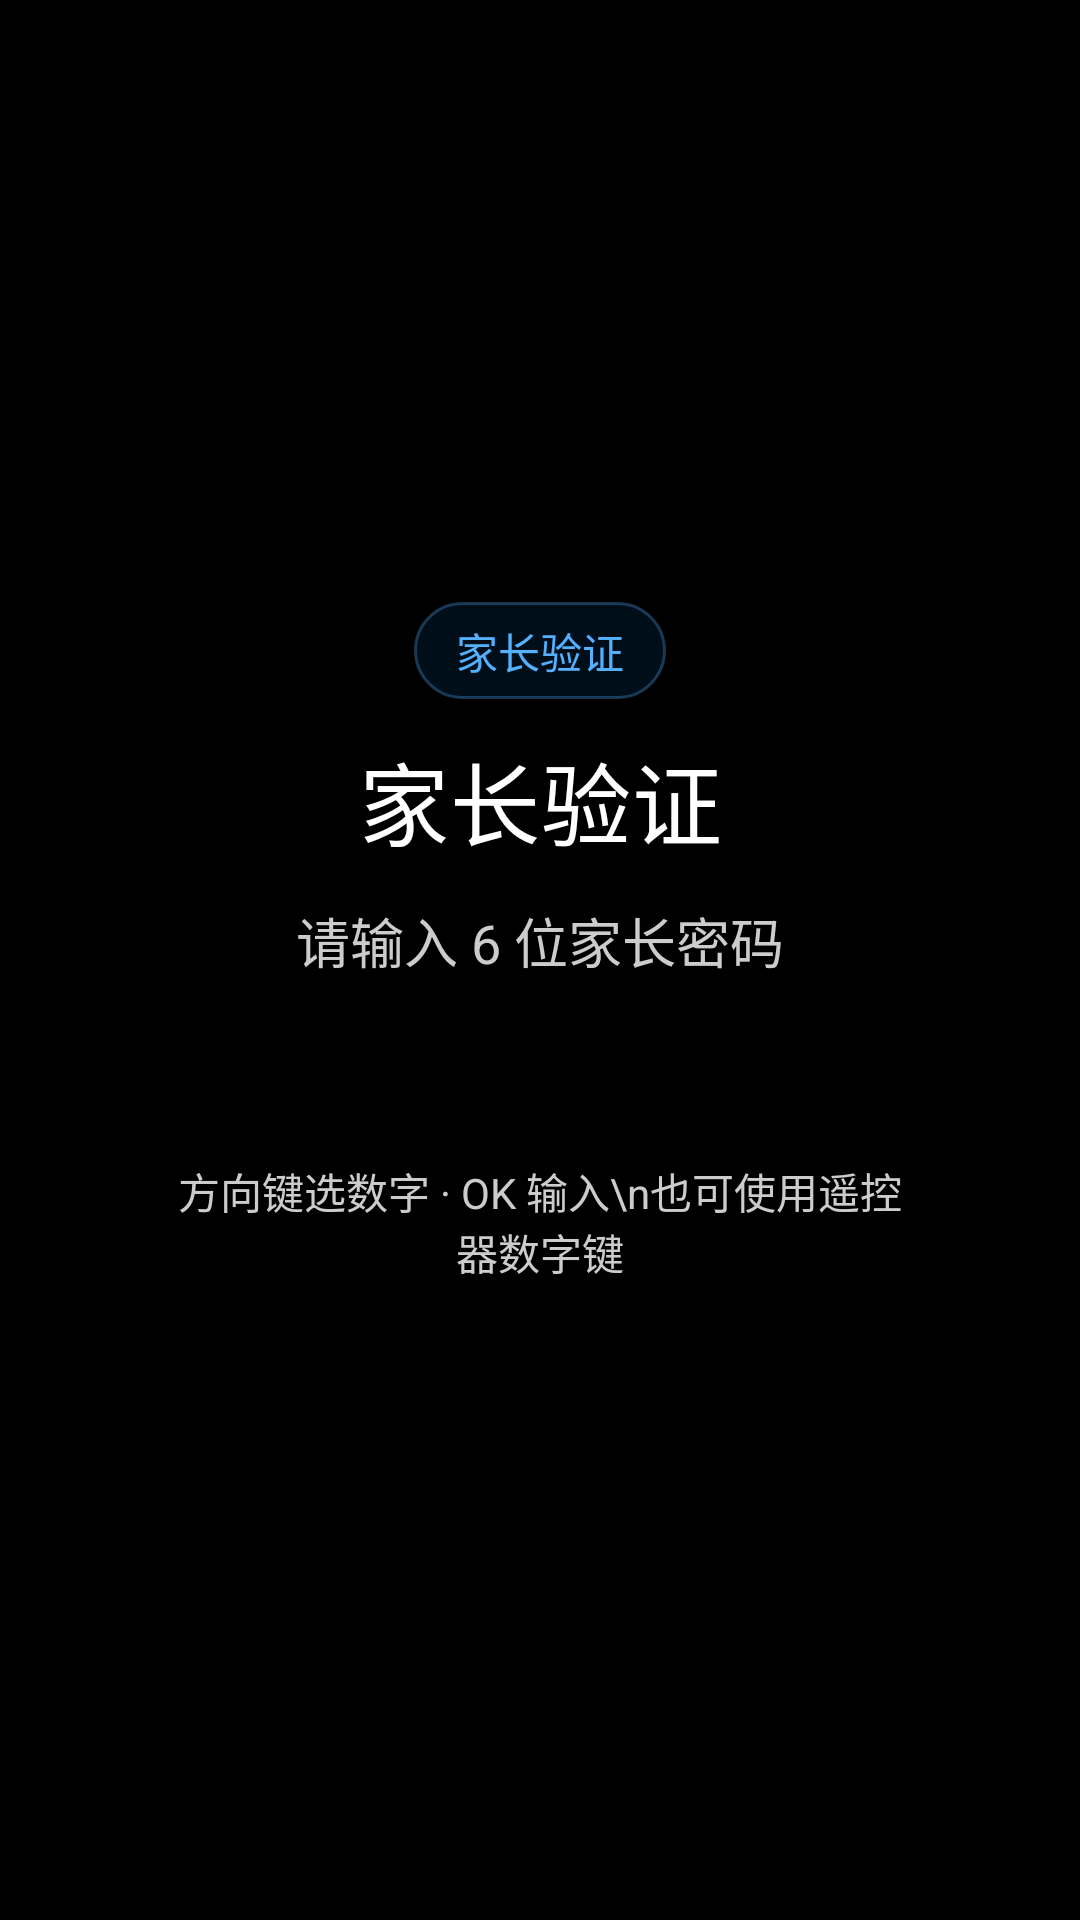

This screen was rendered from an Android layout file. Write that file and the resources it references.
<!-- AndroidManifest.xml: application theme android:Theme.DeviceDefault.NoActionBar -->
<!-- res/layout/gate_screen.xml -->
<?xml version="1.0" encoding="utf-8"?>
<FrameLayout xmlns:android="http://schemas.android.com/apk/res/android"
    android:id="@+id/gate_root"
    android:layout_width="match_parent"
    android:layout_height="match_parent"
    android:background="@color/canvas"
    android:paddingLeft="24dp"
    android:paddingTop="16dp"
    android:paddingRight="24dp"
    android:paddingBottom="16dp">

    <ScrollView
        android:id="@+id/entry_scroll"
        android:layout_width="match_parent"
        android:layout_height="match_parent"
        android:fillViewport="true"
        android:focusable="false">

        <FrameLayout
            android:layout_width="match_parent"
            android:layout_height="wrap_content">

            <LinearLayout
                android:id="@+id/entry_columns"
                android:layout_width="match_parent"
                android:layout_height="wrap_content"
                android:layout_gravity="center"
                android:baselineAligned="false"
                android:gravity="center_vertical"
                android:orientation="vertical">

                <LinearLayout
                    android:id="@+id/entry_copy"
                    android:layout_width="match_parent"
                    android:layout_height="wrap_content"
                    android:gravity="center_horizontal"
                    android:orientation="vertical">

                    <TextView
                        android:id="@+id/lock_brand"
                        style="@style/Text.Caption"
                        android:layout_width="wrap_content"
                        android:layout_height="wrap_content"
                        android:background="@drawable/pill_bg"
                        android:paddingLeft="14dp"
                        android:paddingTop="6dp"
                        android:paddingRight="14dp"
                        android:paddingBottom="6dp"
                        android:text="家长验证"
                        android:textColor="@color/accent_light" />

                    <TextView
                        android:id="@+id/lock_title"
                        style="@style/Text.Display"
                        android:layout_width="match_parent"
                        android:layout_height="wrap_content"
                        android:layout_marginTop="12dp"
                        android:gravity="center"
                        android:text="家长验证"
                        android:textSize="30sp" />

                    <TextView
                        android:id="@+id/lock_prompt"
                        style="@style/Text.Body"
                        android:layout_width="match_parent"
                        android:layout_height="wrap_content"
                        android:layout_marginTop="12dp"
                        android:gravity="center"
                        android:text="请输入 6 位家长密码"
                        android:textSize="18sp" />

                    <TextView
                        android:id="@+id/lock_input"
                        style="@style/Text.Accent"
                        android:layout_width="match_parent"
                        android:layout_height="wrap_content"
                        android:layout_marginTop="12dp"
                        android:gravity="center"
                        android:minHeight="48dp"
                        android:textColor="@color/accent_light"
                        android:textSize="32sp" />

                </LinearLayout>

                <LinearLayout
                    android:id="@+id/keypad_column"
                    android:layout_width="252dp"
                    android:layout_height="wrap_content"
                    android:layout_gravity="center_horizontal"
                    android:orientation="vertical">

                    <TextView
                        style="@style/Text.Caption"
                        android:layout_width="match_parent"
                        android:layout_height="wrap_content"
                        android:layout_marginBottom="12dp"
                        android:gravity="center"
                        android:text="方向键选数字 · OK 输入\n也可使用遥控器数字键"
                        android:textColor="@color/on_dark_mute" />

                    <FrameLayout
                        android:id="@+id/keypad_host"
                        android:layout_width="match_parent"
                        android:layout_height="wrap_content" />
                </LinearLayout>
            </LinearLayout>
        </FrameLayout>
    </ScrollView>
</FrameLayout>
<!-- resources referenced by this layout -->
<resources>
  <color name="accent_light">#53B1FF</color>
  <color name="canvas">#000000</color>
  <color name="on_dark_mute">#CCCCCC</color>
  <!-- drawable pill_bg (drawable) -->
  <?xml version="1.0" encoding="utf-8"?>
  <shape xmlns:android="http://schemas.android.com/apk/res/android"
      android:shape="rectangle">
      <solid android:color="#1F0070D1" />
      <corners android:radius="999dp" />
      <stroke android:width="1dp" android:color="#4D53B1FF" />
  </shape>
  <style name="Text.Accent">
          <item name="android:textColor">@color/accent_light</item>
          <item name="android:textSize">30sp</item>
          <item name="android:includeFontPadding">false</item>
      </style>
  <style name="Text.Body">
          <item name="android:textColor">@color/on_dark_mute</item>
          <item name="android:textSize">17sp</item>
          <item name="android:lineSpacingExtra">4dp</item>
          <item name="android:includeFontPadding">false</item>
      </style>
  <style name="Text.Caption">
          <item name="android:textColor">@color/mute_dark</item>
          <item name="android:textSize">14sp</item>
          <item name="android:includeFontPadding">false</item>
      </style>
  <style name="Text.Display">
          <item name="android:textColor">@color/on_dark</item>
          <item name="android:textSize">34sp</item>
          <item name="android:textStyle">normal</item>
          <item name="android:includeFontPadding">false</item>
      </style>
  <color name="mute_dark">#99E5E5E5</color>
  <color name="on_dark">#FFFFFF</color>
</resources>
